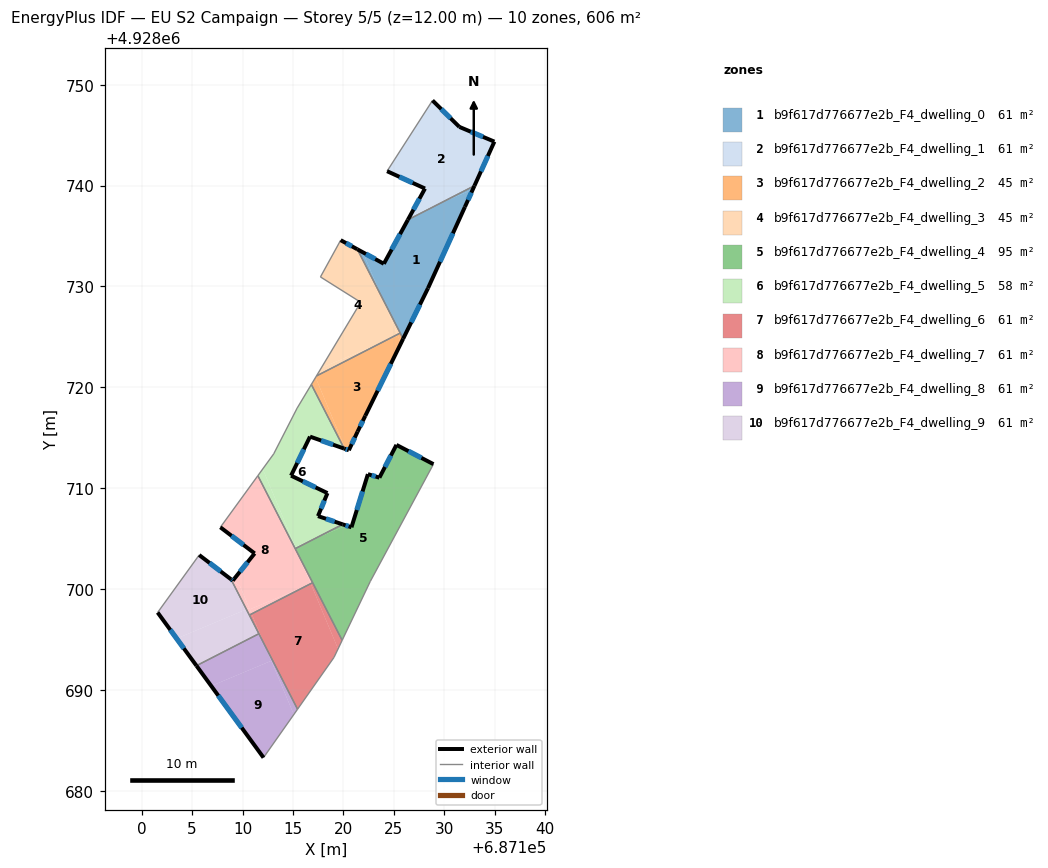
=== STOREY PLAN SPEC (per zone: floor XY polygon, exterior-wall plan segments, windows/doors) ===
zone 1: b9f617d776677e2b_F4_dwelling_0  (60.6 m²)
  floor: (687132.82, 4928739.61) (687132.04, 4928737.89) (687128.38, 4928729.83) (687125.92, 4928724.82) (687123.74, 4928729.07) (687121.93, 4928733.38) (687124.00, 4928732.25) (687126.39, 4928736.61) (687129.71, 4928738.31)
  floor: (687132.99, 4928739.99) (687132.82, 4928739.61) (687129.71, 4928738.31)
  floor: (687121.93, 4928733.38) (687123.74, 4928729.07) (687121.37, 4928733.69)
  exterior wall: (687124.00, 4928732.25) – (687121.37, 4928733.69)  [3.0 m]
    window: (687123.15, 4928732.72) – (687122.23, 4928733.22)  [1.1 m²]
  exterior wall: (687126.39, 4928736.61) – (687124.00, 4928732.25)  [5.0 m]
    window: (687125.61, 4928735.19) – (687124.78, 4928733.67)  [1.8 m²]
  exterior wall: (687132.04, 4928737.89) – (687132.99, 4928739.99)  [2.3 m]
    window: (687132.35, 4928738.58) – (687132.68, 4928739.31)  [0.8 m²]
  exterior wall: (687128.38, 4928729.83) – (687132.04, 4928737.89)  [8.9 m]
    window: (687129.57, 4928732.45) – (687130.85, 4928735.27)  [3.2 m²]
  exterior wall: (687125.92, 4928724.82) – (687128.38, 4928729.83)  [5.6 m]
    window: (687126.72, 4928726.45) – (687127.58, 4928728.20)  [2.0 m²]
  interior walls: 3
zone 2: b9f617d776677e2b_F4_dwelling_1  (60.6 m²)
  floor: (687134.96, 4928744.36) (687132.99, 4928739.99) (687129.71, 4928738.31) (687126.61, 4928737.01) (687128.08, 4928739.71) (687124.32, 4928741.43) (687128.83, 4928748.45) (687131.49, 4928745.82)
  floor: (687129.71, 4928738.31) (687126.39, 4928736.61) (687126.61, 4928737.01)
  exterior wall: (687128.08, 4928739.71) – (687126.39, 4928736.61)  [3.5 m]
    window: (687127.53, 4928738.70) – (687126.94, 4928737.62)  [1.3 m²]
  exterior wall: (687124.32, 4928741.43) – (687128.08, 4928739.71)  [4.1 m]
    window: (687125.55, 4928740.87) – (687126.86, 4928740.27)  [1.5 m²]
  exterior wall: (687131.49, 4928745.82) – (687128.83, 4928748.45)  [3.7 m]
    window: (687130.63, 4928746.68) – (687129.70, 4928747.59)  [1.4 m²]
  exterior wall: (687134.96, 4928744.36) – (687131.49, 4928745.82)  [3.8 m]
    window: (687133.84, 4928744.84) – (687132.62, 4928745.35)  [1.4 m²]
  exterior wall: (687132.99, 4928739.99) – (687134.96, 4928744.36)  [4.8 m]
    window: (687133.63, 4928741.41) – (687134.32, 4928742.94)  [1.8 m²]
  interior walls: 2
zone 3: b9f617d776677e2b_F4_dwelling_2  (44.8 m²)
  floor: (687125.40, 4928725.12) (687125.70, 4928724.38) (687122.16, 4928717.17) (687121.40, 4928715.61) (687120.53, 4928713.76) (687120.21, 4928713.88) (687117.23, 4928720.98) (687117.32, 4928721.13) (687123.83, 4928724.46)
  floor: (687125.63, 4928725.38) (687125.92, 4928724.82) (687125.70, 4928724.38) (687125.40, 4928725.12) (687123.83, 4928724.46)
  floor: (687117.24, 4928720.98) (687120.21, 4928713.88) (687120.07, 4928713.93) (687116.82, 4928720.28)
  exterior wall: (687122.16, 4928717.17) – (687125.92, 4928724.82)  [8.5 m]
    window: (687123.39, 4928719.66) – (687124.70, 4928722.33)  [3.1 m²]
  exterior wall: (687121.40, 4928715.61) – (687122.16, 4928717.17)  [1.7 m]
    window: (687121.65, 4928716.12) – (687121.92, 4928716.67)  [0.6 m²]
  exterior wall: (687120.53, 4928713.76) – (687121.40, 4928715.61)  [2.0 m]
    window: (687120.82, 4928714.37) – (687121.12, 4928715.01)  [0.7 m²]
  exterior wall: (687120.07, 4928713.93) – (687120.53, 4928713.76)  [0.5 m]
    window: (687120.22, 4928713.87) – (687120.38, 4928713.82)  [0.2 m²]
  interior walls: 4
zone 4: b9f617d776677e2b_F4_dwelling_3  (44.8 m²)
  floor: (687121.37, 4928733.69) (687123.74, 4928729.07) (687125.35, 4928725.24) (687123.83, 4928724.46) (687117.81, 4928721.94) (687121.71, 4928728.43) (687117.72, 4928730.95) (687119.72, 4928734.59)
  floor: (687123.83, 4928724.46) (687117.32, 4928721.13) (687117.81, 4928721.94)
  floor: (687123.74, 4928729.07) (687125.63, 4928725.38) (687125.35, 4928725.24)
  exterior wall: (687121.37, 4928733.69) – (687119.72, 4928734.59)  [1.9 m]
    window: (687120.84, 4928733.98) – (687120.26, 4928734.30)  [0.7 m²]
  interior walls: 5
zone 5: b9f617d776677e2b_F4_dwelling_4  (94.8 m²)
  floor: (687128.92, 4928712.38) (687122.65, 4928700.74) (687119.87, 4928694.92) (687115.71, 4928703.04) (687115.29, 4928704.04) (687117.05, 4928704.94) (687120.28, 4928706.30) (687120.79, 4928706.12) (687122.42, 4928711.39) (687123.56, 4928711.04) (687125.25, 4928714.29)
  floor: (687120.28, 4928706.30) (687117.05, 4928704.94) (687119.92, 4928706.42)
  floor: (687115.29, 4928704.04) (687115.71, 4928703.04) (687115.22, 4928704.01)
  exterior wall: (687120.79, 4928706.12) – (687119.92, 4928706.42)  [0.9 m]
    window: (687120.51, 4928706.22) – (687120.21, 4928706.32)  [0.3 m²]
  exterior wall: (687122.42, 4928711.39) – (687120.79, 4928706.12)  [5.5 m]
    window: (687121.89, 4928709.68) – (687121.32, 4928707.84)  [2.0 m²]
  exterior wall: (687123.56, 4928711.04) – (687122.42, 4928711.39)  [1.2 m]
    window: (687123.19, 4928711.16) – (687122.79, 4928711.28)  [0.4 m²]
  exterior wall: (687125.25, 4928714.29) – (687123.56, 4928711.04)  [3.7 m]
    window: (687124.70, 4928713.24) – (687124.11, 4928712.10)  [1.3 m²]
  exterior wall: (687128.92, 4928712.38) – (687125.25, 4928714.29)  [4.1 m]
    window: (687127.73, 4928713.01) – (687126.45, 4928713.67)  [1.5 m²]
  interior walls: 5
zone 6: b9f617d776677e2b_F4_dwelling_5  (58.0 m²)
  floor: (687116.82, 4928720.28) (687120.07, 4928713.93) (687116.68, 4928715.11) (687114.80, 4928711.24) (687118.41, 4928709.51) (687117.47, 4928707.23) (687119.92, 4928706.42) (687117.05, 4928704.94) (687115.23, 4928704.18) (687112.00, 4928711.91) (687113.08, 4928713.40) (687115.40, 4928717.93)
  floor: (687117.05, 4928704.94) (687115.29, 4928704.04) (687115.23, 4928704.18)
  floor: (687112.00, 4928711.91) (687115.29, 4928704.04) (687115.22, 4928704.01) (687111.51, 4928711.24)
  exterior wall: (687119.92, 4928706.42) – (687117.47, 4928707.23)  [2.6 m]
    window: (687119.13, 4928706.68) – (687118.27, 4928706.97)  [0.9 m²]
  exterior wall: (687116.68, 4928715.11) – (687120.07, 4928713.93)  [3.6 m]
    window: (687117.79, 4928714.73) – (687118.97, 4928714.31)  [1.3 m²]
  exterior wall: (687114.80, 4928711.24) – (687116.68, 4928715.11)  [4.3 m]
    window: (687115.42, 4928712.50) – (687116.07, 4928713.86)  [1.6 m²]
  exterior wall: (687118.41, 4928709.51) – (687114.80, 4928711.24)  [4.0 m]
    window: (687117.24, 4928710.08) – (687115.98, 4928710.68)  [1.5 m²]
  exterior wall: (687117.47, 4928707.23) – (687118.41, 4928709.51)  [2.5 m]
    window: (687117.78, 4928707.98) – (687118.11, 4928708.77)  [0.9 m²]
  interior walls: 6
zone 7: b9f617d776677e2b_F4_dwelling_6  (60.6 m²)
  floor: (687116.77, 4928700.52) (687119.47, 4928694.07) (687119.06, 4928693.22) (687115.45, 4928688.08) (687112.21, 4928694.41) (687110.90, 4928697.54) (687116.53, 4928700.42)
  floor: (687116.94, 4928700.63) (687119.87, 4928694.92) (687119.47, 4928694.07) (687116.76, 4928700.54)
  floor: (687110.90, 4928697.54) (687112.21, 4928694.42) (687110.67, 4928697.42)
  interior walls: 6
zone 8: b9f617d776677e2b_F4_dwelling_7  (60.6 m²)
  floor: (687111.51, 4928711.24) (687115.71, 4928703.04) (687116.76, 4928700.54) (687116.53, 4928700.42) (687110.71, 4928697.98) (687109.75, 4928700.28) (687109.02, 4928700.83) (687111.19, 4928703.53) (687107.79, 4928706.12)
  floor: (687116.53, 4928700.42) (687110.90, 4928697.54) (687110.71, 4928697.98)
  floor: (687115.71, 4928703.04) (687116.94, 4928700.63) (687116.76, 4928700.54)
  floor: (687109.75, 4928700.27) (687110.66, 4928698.11) (687110.38, 4928697.99) (687108.85, 4928700.96)
  floor: (687110.66, 4928698.11) (687110.90, 4928697.54) (687110.67, 4928697.42) (687110.38, 4928697.99)
  exterior wall: (687107.79, 4928706.12) – (687111.19, 4928703.53)  [4.3 m]
    window: (687108.90, 4928705.28) – (687110.09, 4928704.38)  [1.6 m²]
  exterior wall: (687109.02, 4928700.83) – (687108.85, 4928700.96)  [0.2 m]
    window: (687108.97, 4928700.88) – (687108.91, 4928700.92)  [0.1 m²]
  exterior wall: (687111.19, 4928703.53) – (687109.02, 4928700.83)  [3.5 m]
    window: (687110.49, 4928702.66) – (687109.73, 4928701.71)  [1.3 m²]
  interior walls: 5
zone 9: b9f617d776677e2b_F4_dwelling_8  (60.6 m²)
  floor: (687112.85, 4928692.88) (687115.08, 4928687.56) (687112.07, 4928683.29) (687106.89, 4928690.39)
  floor: (687111.61, 4928695.57) (687112.21, 4928694.42) (687112.85, 4928692.88) (687106.89, 4928690.39) (687105.42, 4928692.40)
  floor: (687112.21, 4928694.42) (687115.45, 4928688.08) (687115.08, 4928687.56)
  exterior wall: (687105.42, 4928692.40) – (687112.07, 4928683.29)  [11.3 m]
    window: (687107.59, 4928689.44) – (687109.91, 4928686.25)  [4.1 m²]
  interior walls: 3
zone 10: b9f617d776677e2b_F4_dwelling_9  (60.6 m²)
  floor: (687108.85, 4928700.96) (687110.38, 4928697.99) (687103.46, 4928695.09) (687101.57, 4928697.67) (687105.69, 4928703.37)
  floor: (687110.38, 4928697.99) (687111.61, 4928695.57) (687105.42, 4928692.40) (687103.46, 4928695.09)
  exterior wall: (687101.57, 4928697.67) – (687105.42, 4928692.40)  [6.5 m]
    window: (687102.83, 4928695.96) – (687104.17, 4928694.11)  [2.4 m²]
  exterior wall: (687108.85, 4928700.96) – (687105.69, 4928703.37)  [4.0 m]
    window: (687107.82, 4928701.75) – (687106.72, 4928702.59)  [1.5 m²]
  interior walls: 4

=== DERIVED (storey summary) ===
Building: EU S2 Campaign
Storey: 5 of 5  (floor level z = 12.00 m)
Storey gross floor area: 605.8 m²
Zones on this storey: 10
  - b9f617d776677e2b_F4_dwelling_0: floor 60.6 m²; exterior wall 24.7 m (74.1 m²); 5 window(s) 9.1 m²; WWR 12.2%
  - b9f617d776677e2b_F4_dwelling_1: floor 60.6 m²; exterior wall 20.0 m (59.9 m²); 5 window(s) 7.3 m²; WWR 12.2%
  - b9f617d776677e2b_F4_dwelling_2: floor 44.8 m²; exterior wall 12.8 m (38.4 m²); 4 window(s) 4.7 m²; WWR 12.2%
  - b9f617d776677e2b_F4_dwelling_3: floor 44.8 m²; exterior wall 1.9 m (5.6 m²); 1 window(s) 0.7 m²; WWR 12.2%
  - b9f617d776677e2b_F4_dwelling_4: floor 94.8 m²; exterior wall 15.4 m (46.3 m²); 5 window(s) 5.7 m²; WWR 12.2%
  - b9f617d776677e2b_F4_dwelling_5: floor 58.0 m²; exterior wall 16.9 m (50.8 m²); 5 window(s) 6.2 m²; WWR 12.2%
  - b9f617d776677e2b_F4_dwelling_6: floor 60.6 m²
  - b9f617d776677e2b_F4_dwelling_7: floor 60.6 m²; exterior wall 8.0 m (23.9 m²); 3 window(s) 2.9 m²; WWR 12.2%
  - b9f617d776677e2b_F4_dwelling_8: floor 60.6 m²; exterior wall 11.3 m (33.8 m²); 1 window(s) 4.1 m²; WWR 12.2%
  - b9f617d776677e2b_F4_dwelling_9: floor 60.6 m²; exterior wall 10.5 m (31.5 m²); 2 window(s) 3.9 m²; WWR 12.2%
Zone adjacency (shared interzone walls):
  - b9f617d776677e2b_F4_dwelling_0 ↔ b9f617d776677e2b_F4_dwelling_1
  - b9f617d776677e2b_F4_dwelling_0 ↔ b9f617d776677e2b_F4_dwelling_2
  - b9f617d776677e2b_F4_dwelling_0 ↔ b9f617d776677e2b_F4_dwelling_3
  - b9f617d776677e2b_F4_dwelling_2 ↔ b9f617d776677e2b_F4_dwelling_3
  - b9f617d776677e2b_F4_dwelling_2 ↔ b9f617d776677e2b_F4_dwelling_5
  - b9f617d776677e2b_F4_dwelling_4 ↔ b9f617d776677e2b_F4_dwelling_5
  - b9f617d776677e2b_F4_dwelling_4 ↔ b9f617d776677e2b_F4_dwelling_6
  - b9f617d776677e2b_F4_dwelling_4 ↔ b9f617d776677e2b_F4_dwelling_7
  - b9f617d776677e2b_F4_dwelling_5 ↔ b9f617d776677e2b_F4_dwelling_7
  - b9f617d776677e2b_F4_dwelling_6 ↔ b9f617d776677e2b_F4_dwelling_7
  - b9f617d776677e2b_F4_dwelling_6 ↔ b9f617d776677e2b_F4_dwelling_8
  - b9f617d776677e2b_F4_dwelling_6 ↔ b9f617d776677e2b_F4_dwelling_9
  - b9f617d776677e2b_F4_dwelling_7 ↔ b9f617d776677e2b_F4_dwelling_9
  - b9f617d776677e2b_F4_dwelling_8 ↔ b9f617d776677e2b_F4_dwelling_9